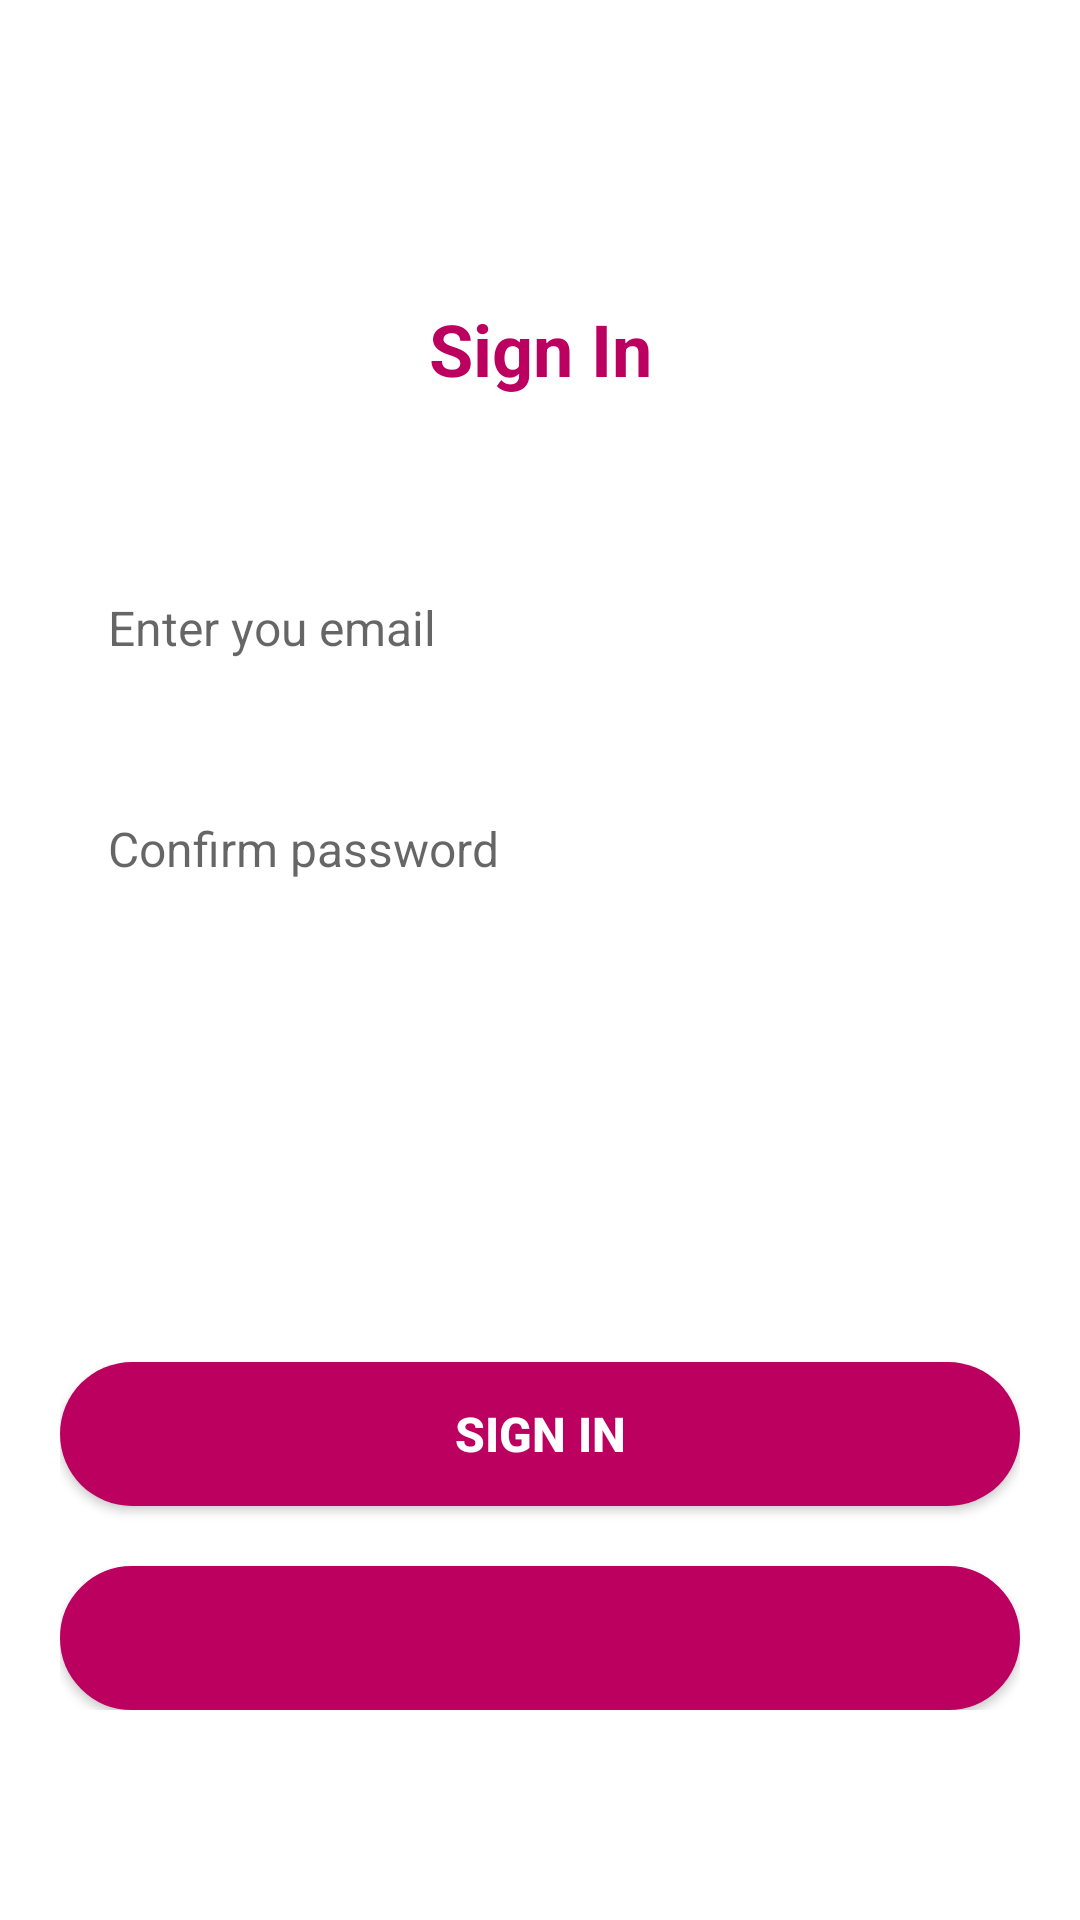

Write the Android layout XML for this screen, with the resource values it uses.
<!-- AndroidManifest.xml: application theme Theme.AppCompat.Light -->
<!-- res/layout/activity_main.xml -->
<?xml version="1.0" encoding="utf-8"?>
<RelativeLayout xmlns:android="http://schemas.android.com/apk/res/android"

    xmlns:tools="http://schemas.android.com/tools"
    android:orientation="vertical"
    android:layout_width="match_parent"
    android:layout_height="match_parent"
    android:layout_gravity="center"
    android:gravity="center"
    tools:context=".MainActivity"
    android:background="@color/white">


    
    <LinearLayout
        android:id="@+id/ly1"
        android:layout_marginTop="100dp"
        android:layout_width="match_parent"
        android:layout_height="wrap_content"
        android:layout_marginLeft="20dp"
        android:layout_marginRight="20dp"
        android:orientation="vertical"
        >
        
        <TextView
            android:layout_width="match_parent"
            android:layout_height="wrap_content"
            android:text="Sign In"
            android:textSize="24sp"
            android:textAppearance="?android:textAppearanceLarge"
            android:gravity="center"
            android:textColor="@color/primary"
            android:textStyle="bold"
            />
        
        <EditText
            android:id="@+id/email_login"
            android:layout_width="match_parent"
            android:layout_height="wrap_content"
            android:layout_marginTop="50dp"
            android:layout_marginBottom="10dp"
            android:elevation="3dp"
            android:background="@drawable/button_shape2"
            android:hint="Enter you email"
            android:textColor="@color/black"
            android:inputType="textEmailAddress"
            android:textSize="16sp"
            android:padding="16dp"
            />


        <EditText
            android:layout_width="match_parent"
            android:layout_height="wrap_content"
            android:hint="Confirm password"
            android:background="@drawable/button_shape2"
            android:elevation="3dp"
            android:padding="16dp"
            android:layout_marginTop="10dp"
            android:layout_marginBottom="10dp"
            android:inputType="textPassword"
            android:textSize="16sp"
            android:textColor="@color/black"
            android:id="@+id/login_password"
            />



    </LinearLayout>




    <LinearLayout
        android:layout_width="match_parent"
        android:layout_height="wrap_content"
        android:layout_alignParentBottom="true"
        android:layout_marginLeft="20dp"
        android:layout_marginRight="20dp"
        android:layout_marginBottom="70dp"
        android:orientation="vertical"
        android:paddingTop="10dp">

        <Button

            android:id="@+id/btn_login"
            android:layout_width="match_parent"
            android:layout_height="wrap_content"
            android:layout_gravity="center"
            android:layout_marginTop="10dp"
            android:background="@drawable/button_shape"
            android:paddingTop="12dp"
            android:paddingBottom="12dp"
            android:text="Sign In"
            android:textStyle="bold"
            android:textColor="@color/white"
            android:textSize="16sp" />


        <Button
            android:id="@+id/btn_reg"
            android:layout_width="match_parent"
            android:layout_height="wrap_content"
            android:layout_gravity="center"
            android:layout_marginTop="20dp"
            android:background="@drawable/button_color"
            android:paddingTop="12dp"
            android:textColor="@color/primary"
            android:paddingBottom="12dp"
            android:text="Sign Up"
            android:textSize="16sp" />
    </LinearLayout>
</RelativeLayout>
<!-- resources referenced by this layout -->
<resources>
  <color name="black">#FF000000</color>
  <color name="primary">#BC0060</color>
  <color name="white">#FFFFFFFF</color>
  <!-- drawable button_color (drawable) -->
  <?xml version="1.0" encoding="utf-8"?>
  <shape android:shape="rectangle" xmlns:android="http://schemas.android.com/apk/res/android">
      <solid android:color="@color/primary"/>
      <corners android:radius="25dp"/>
      <stroke android:width="4dp" android:color="@color/primary"/>
  </shape>
  <!-- drawable button_shape (drawable) -->
  <?xml version="1.0" encoding="utf-8"?>
  <shape android:shape="rectangle" xmlns:android="http://schemas.android.com/apk/res/android">
  
      <solid android:color="@color/primary"/>
      <corners android:radius="30dp"/>
  
  </shape>
</resources>
